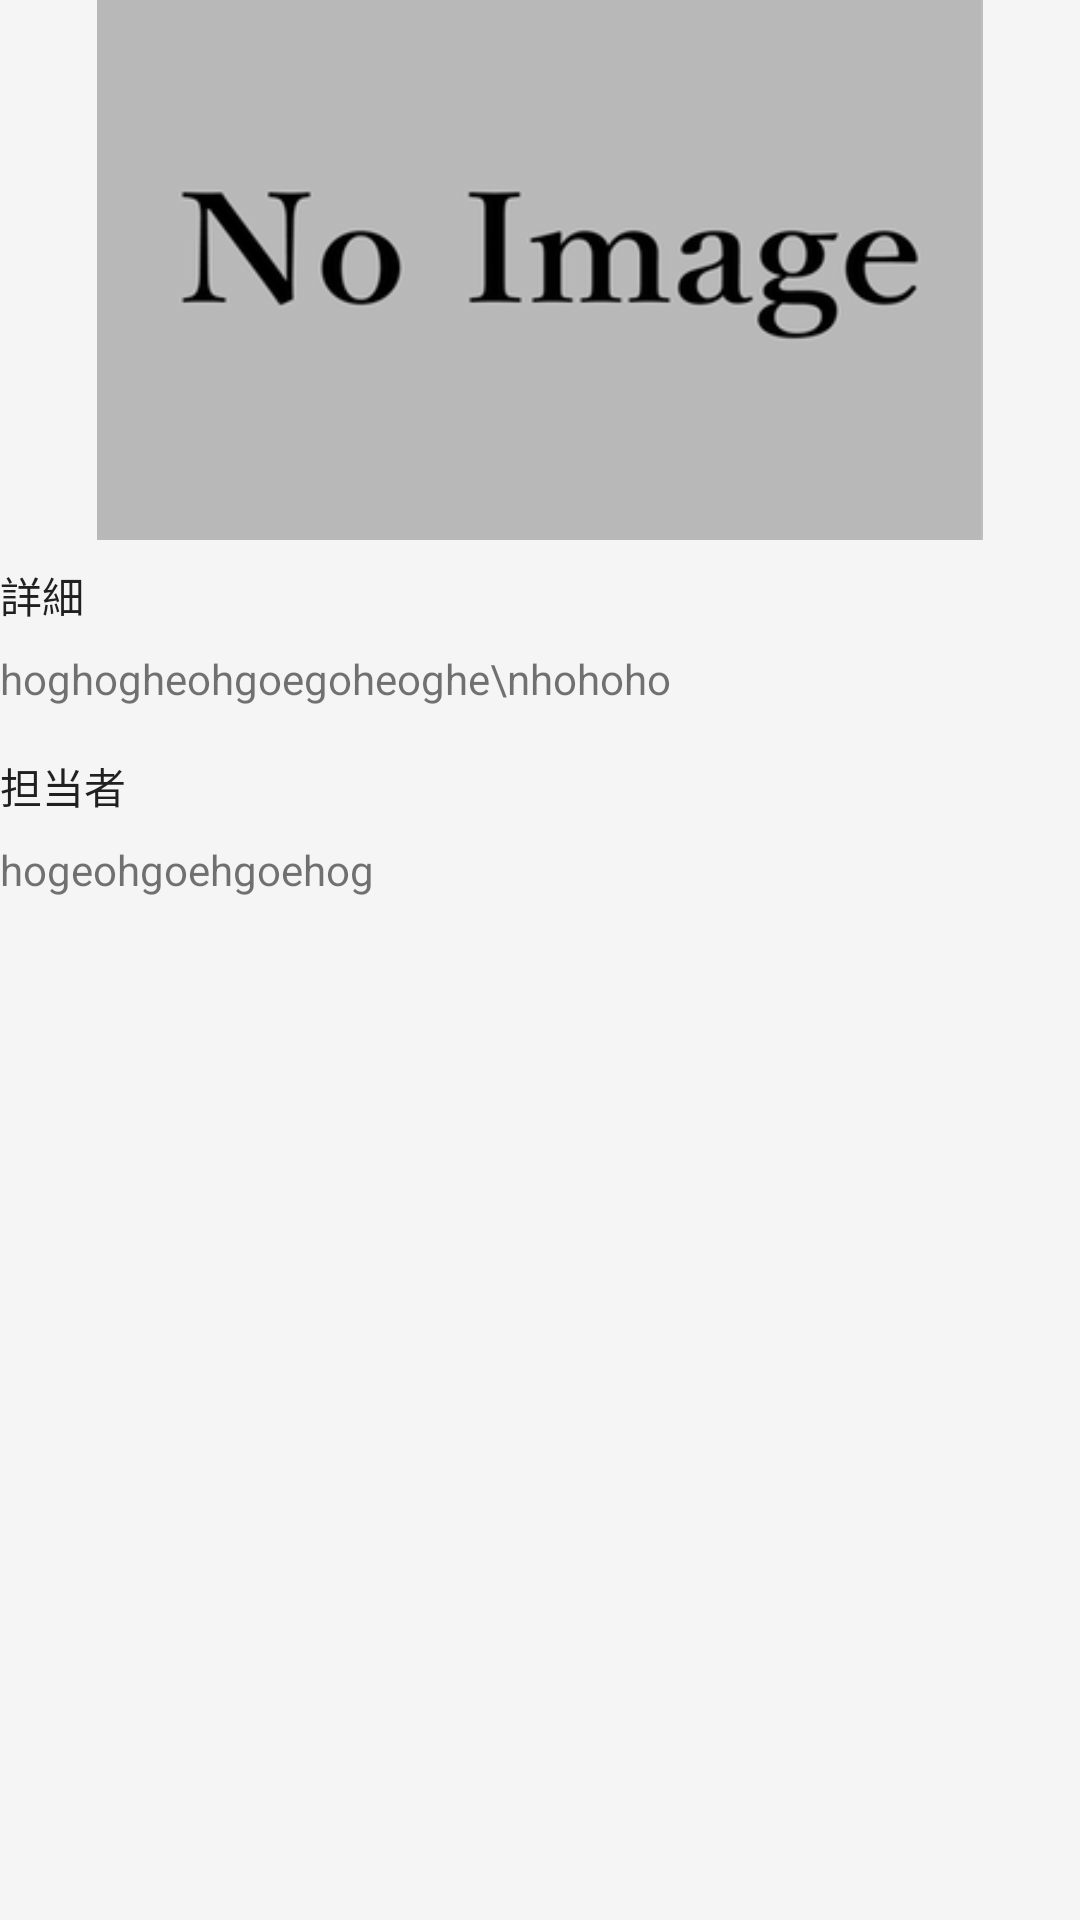

This screen was rendered from an Android layout file. Write that file and the resources it references.
<!-- AndroidManifest.xml: application theme Theme.App -->
<!-- res/layout/dialog_booth_detail.xml -->
<?xml version="1.0" encoding="utf-8"?>
<RelativeLayout xmlns:android="http://schemas.android.com/apk/res/android"
				android:layout_width="match_parent"
				android:layout_height="match_parent"
				xmlns:app="http://schemas.android.com/apk/res-auto">

	<ImageView
		android:id="@+id/booth_image"
		android:src="@drawable/no_image_event"
		android:scaleType="fitCenter"
		android:fitsSystemWindows="true"
		app:layout_collapseMode="parallax"
		android:layout_width="match_parent"
		android:layout_height="180dp"/>

	<LinearLayout
		android:layout_below="@id/booth_image"
		android:layout_width="match_parent"
		android:layout_height="wrap_content"
		android:orientation="vertical">

		<TextView
			android:layout_width="wrap_content"
			android:layout_height="wrap_content"
			android:text="@string/detail"
			android:layout_marginTop="@dimen/spacing_small"
			android:textAppearance="@style/TextAppearance.AppCompat.Title"
			android:textSize="@dimen/text" />

		<TextView
			android:id="@+id/booth_detail"
			android:layout_marginTop="@dimen/spacing_small"
			android:text="hoghogheohgoegoheoghe\nhohoho"
			android:layout_width="match_parent"
			android:layout_height="wrap_content"/>

		<TextView
			android:layout_width="wrap_content"
			android:layout_height="wrap_content"
			android:text="@string/representative"
			android:layout_marginTop="@dimen/spacing"
			android:textAppearance="@style/TextAppearance.AppCompat.Title"
			android:textSize="@dimen/text" />

		<TextView
			android:id="@+id/booth_representative"
			android:layout_marginTop="@dimen/spacing_small"
			android:text="hogeohgoehgoehog"
			android:layout_width="match_parent"
			android:layout_height="wrap_content"/>

	</LinearLayout>

</RelativeLayout>
<!-- resources referenced by this layout -->
<resources>
  <dimen name="spacing">16dp</dimen>
  <dimen name="spacing_small">8dp</dimen>
  <dimen name="text">14sp</dimen>
  <!-- drawable no_image_event: png bitmap (drawable-xxhdpi, 17280 bytes) -->
  <string name="detail">詳細</string>
  <string name="representative">担当者</string>
  <style name="Theme.App" parent="Base.MaterialAppTheme">
  	</style>
  <style name="Base.MaterialAppTheme" parent="Theme.AppCompat.Light.NoActionBar">
  		
  		<item name="colorPrimary">@color/colorPrimary</item>
  		<item name="colorPrimaryDark">@color/colorPrimaryDark</item>
  		<item name="colorAccent">@color/colorAccent</item>
  		
  		<item name="colorButtonNormal">@drawable/default_button_color</item>
  		<item name="android:textAppearanceButton">@style/TextAppearance.Button</item>
  		<item name="android:windowBackground">@color/window_background</item>
  	</style>
  <color name="colorPrimary">#2196F3</color>
  <color name="colorPrimaryDark">#1976D2</color>
  <color name="colorAccent">#212121</color>
  <!-- drawable default_button_color (drawable) -->
  <?xml version="1.0" encoding="utf-8"?>
  <selector xmlns:android="http://schemas.android.com/apk/res/android">
  	<item android:color="@color/black_alpha_11" android:state_enabled="false"/>
  	<item android:color="@color/colorPrimary"/>
  </selector>
  <style name="TextAppearance.Button" parent="Base.TextAppearance.AppCompat.Button">
  		<item name="android:textColor">@drawable/default_button_text_color</item>
  	</style>
  <color name="window_background">#FFF5F5F5</color>
  <color name="black_alpha_11">#1E000000</color>
  <!-- drawable default_button_text_color (drawable) -->
  <?xml version="1.0" encoding="utf-8"?>
  <selector xmlns:android="http://schemas.android.com/apk/res/android">
  	<item android:color="@color/primary_text_disabled_material_light" android:state_enabled="false"/>
  	<item android:color="@color/primary_text_default_material_dark"/>
  </selector>
</resources>
